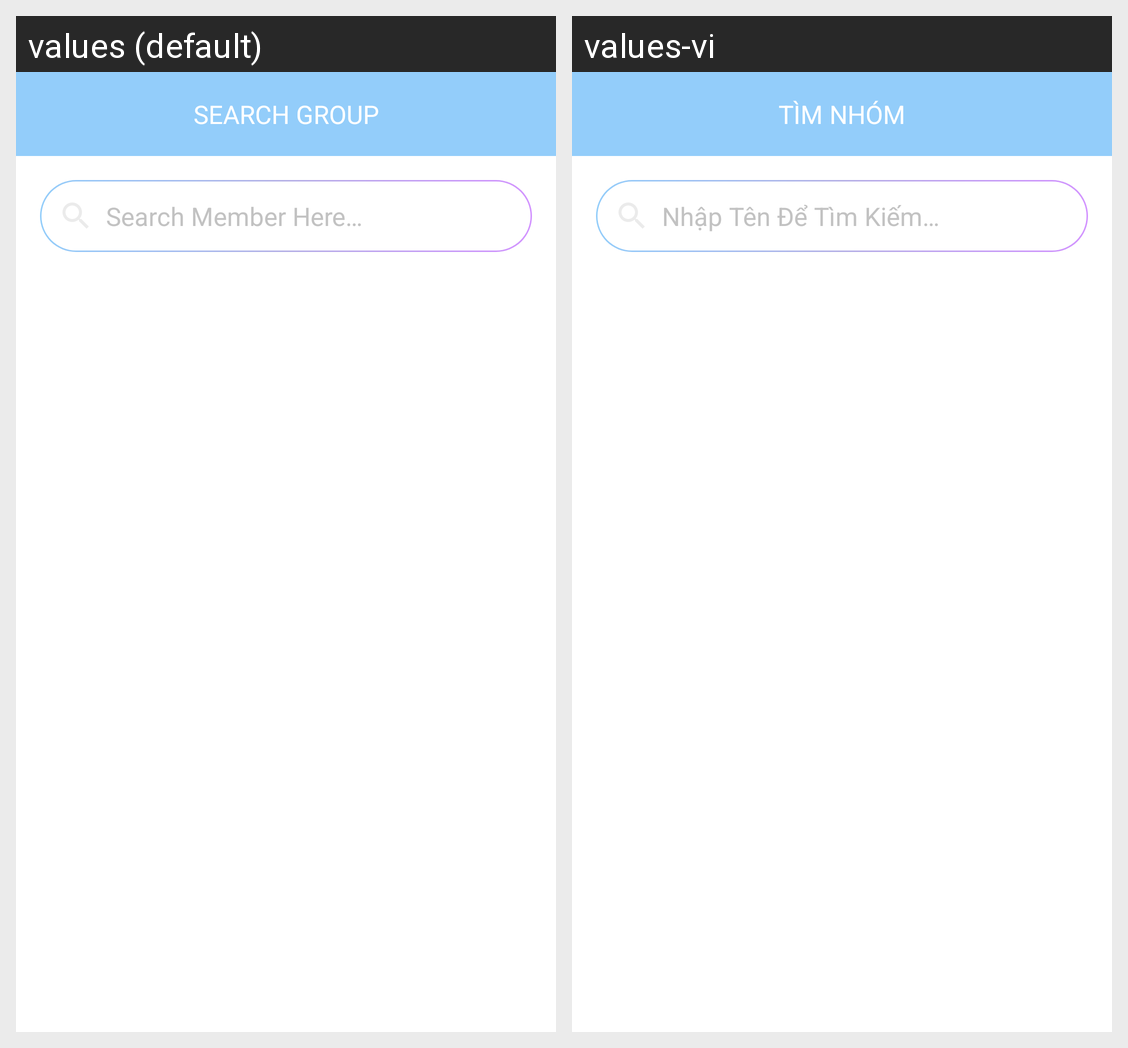

Strings drawn on this Android screen and how each of the app's shown locales translates them:
Android screen res/layout/activity_join_group.xml rendered under 2 locales, left to right: values (default), values-vi. Device: Nexus 5 (rendered at 1080×1920; each locale shown at half size, 540×960, under a caption strip naming it); theme AppTheme.
Strings drawn on this screen, with the default value and each locale's value (text and hints the layout hard-codes, and strings that could not be matched under every locale, appear in the picture but are not listed):

title_join_group
  values: SEARCH GROUP
  values-vi: TÌM NHÓM

hint_search_member
  values: Search Member Here…
  values-vi: Nhập Tên Để Tìm Kiếm…
